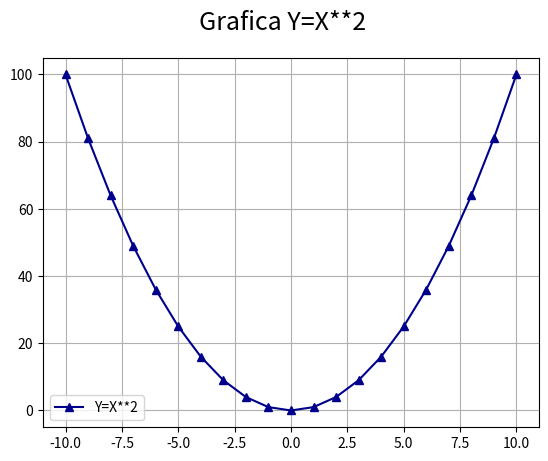

Generate this figure with matplotlib:
# Matplotlib [Python]
# Ejercicios de práctica

# [redacted]
# Version: 2.0

# IMPORTANTE: NO borrar los comentarios
# que aparecen en verde con el hashtag "#"

# Ejercicios de matplotlib
import numpy as np
import matplotlib.pyplot as plt


if __name__ == '__main__':
    print("Bienvenidos a otra clase de Inove con Python")
    print("Line Plot")

    # NOTA: aproveche los ejemplos de "line_plot" de clase

    # Alumnos: Se desea graficar los valores de "x" e "y" en un gráfico de línea

    # Función que se desea graficar:
    # y = x**2

    x = list(range(-10, 11, 1))

    # Bucle que completa y calcula todos los valores de "y"
    y = []
    for i in x:
        y.append(i**2)

    # Crear una "figura" y crear un "ax" con add_subplot
    # Graficar el "line plot" de "y" en función de "x"
    fig = plt.figure()
    fig.suptitle('Grafica Y=X**2', fontsize=18)
    ax = fig.add_subplot()

    # Colocar la leyenda y el label con el nombre de la función
    # Darle color a la línea a su elección
    ax.plot(x, y, c='darkblue', marker='^', label='Y=X**2')
    ax.legend()
    ax.grid()
    plt.show()

    # Crear acá su gráfico



    print("terminamos")